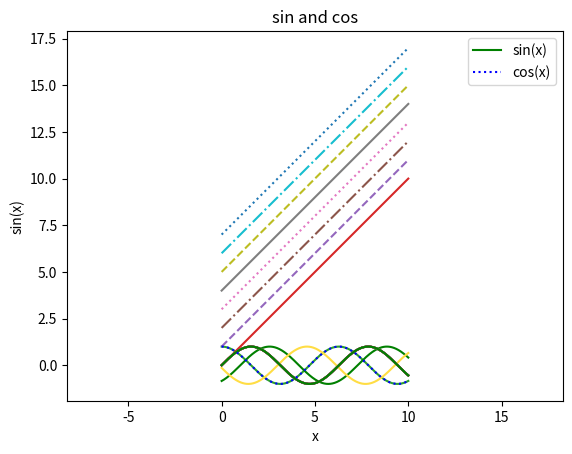

This chart was generated by the following Python code:
"""
Matplotlib绘图主要步骤：
1、导入Matplotlib.pyplot模块。
2、设置绘图的数据和参数。
3、调用 Matplotlib.pyplot模块的plot()、pie()、bar()、hist()、scatter()等方法。
4、设置绘图的 x轴、y轴、标题、网格线、图例等内容。
5、调用show()方法显示已绘制的图形。
"""

import numpy as np,pandas as pd
import matplotlib.pyplot as plt
x = np.linspace(0, 10, 1000)

"""--------------------一个图中单条曲线--------------------"""
plt.plot(x, np.sin(x)) #画sin(x)图像
plt.show() #展示图片

"""--------------------同一图中多条曲线--------------------"""
plt.plot(x, np.sin(x))
plt.plot(x, np.cos(x));
plt.show()

"""--------------------设置曲线颜色--------------------"""
plt.plot(x, np.sin(x - 0), color='blue') #通过颜色名称指定
plt.plot(x, np.sin(x - 1), color='g') #通过颜色简写名称指定
plt.plot(x, np.sin(x - 3), color='#FFDD44') # 6进制的RRGGBB值
#如果没有指定颜色，会在一组默认颜色值中循环使用来绘制每一条曲线。
plt.show()

"""--------------------设置曲线样式--------------------"""
# 通过具体名称设置
plt.plot(x, x + 0, linestyle='solid')
plt.plot(x, x + 1, linestyle='dashed')
plt.plot(x, x + 2, linestyle='dashdot')
plt.plot(x, x + 3, linestyle='dotted');

# 通过形象的符号设置
plt.plot(x, x + 4, linestyle='-')  # 实线
plt.plot(x, x + 5, linestyle='--') # 虚线
plt.plot(x, x + 6, linestyle='-.') # 长短点虚线
plt.plot(x, x + 7, linestyle=':');  # 点线
plt.show()

"""--------------------调整坐标轴范围--------------------"""
plt.plot(x, np.sin(x))
plt.xlim(-1, 11) #x轴范围
plt.ylim(-1.5, 1.5); #y轴范围
plt.show()

# axis()方法
plt.plot(x, np.sin(x))
plt.axis([-1, 11, -1.5, 1.5]) #[x_min,x_max,y_min,y_max]
plt.show()

plt.plot(x, np.sin(x))
plt.axis('tight') #'tight'表示将坐标轴压缩到刚好足够绘制折线图像的大小
plt.show()

plt.plot(x, np.sin(x))
plt.axis('equal') #'equal'表示设置x轴与y轴使用相同的单位长度
plt.show()

"""--------------------标题、坐标轴标签、简单图例--------------------"""
plt.plot(x, np.sin(x))
plt.title("y = sin(x)")
plt.xlabel("x")
plt.ylabel("sin(x)");
plt.show()

plt.plot(x, np.sin(x), '-g', label='sin(x)') #这里把线条样式和颜色合并成非关键字参数
plt.plot(x, np.cos(x), ':b', label='cos(x)')
plt.axis('equal')
plt.title("sin and cos")
plt.legend() #使绘制的图例线条样式和颜色与图中的曲线的风格和颜色都保持一致
plt.show()